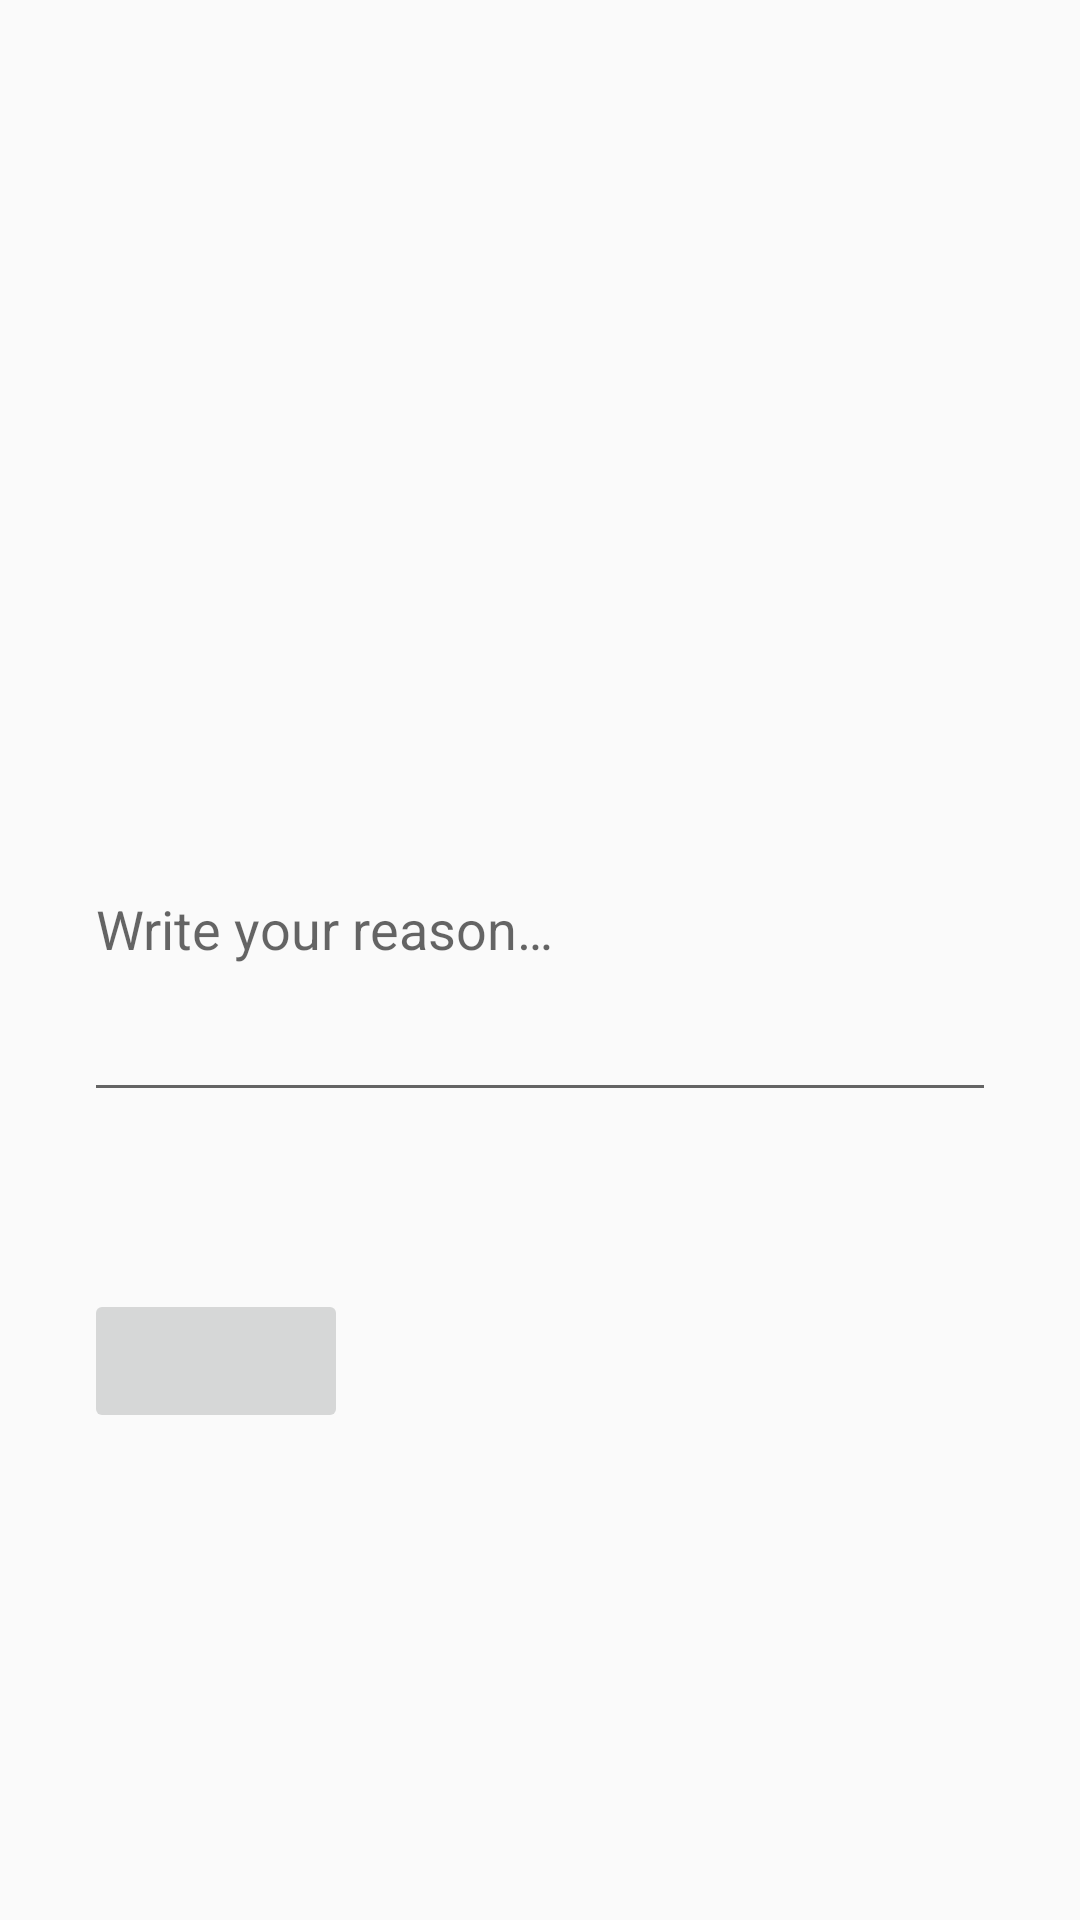

Android layout source for this screen:
<!-- AndroidManifest.xml: activity theme BlockerTheme -->
<!-- res/layout/activity_reflect.xml -->
<?xml version="1.0" encoding="utf-8"?>
<ScrollView xmlns:android="http://schemas.android.com/apk/res/android"
    xmlns:tools="http://schemas.android.com/tools"
    android:layout_width="match_parent"
    android:layout_height="match_parent"
    android:background="?android:attr/colorBackground"
    android:fillViewport="true">

    <LinearLayout
        android:layout_width="match_parent"
        android:layout_height="wrap_content"
        android:gravity="center_vertical"
        android:orientation="vertical"
        android:paddingHorizontal="28dp"
        android:paddingVertical="56dp">

        <TextView
            android:id="@+id/title"
            android:layout_width="match_parent"
            android:layout_height="wrap_content"
            android:fontFamily="sans-serif-light"
            android:textColor="?android:attr/textColorPrimary"
            android:textSize="@dimen/text_large" />

        <TextView
            android:id="@+id/body"
            android:layout_width="match_parent"
            android:layout_height="wrap_content"
            android:layout_marginTop="20dp"
            android:textColor="?android:attr/textColorSecondary"
            android:textSize="@dimen/text_small" />

        <TextView
            android:id="@+id/question"
            android:layout_width="match_parent"
            android:layout_height="wrap_content"
            android:layout_marginTop="40dp"
            android:textColor="?android:attr/textColorPrimary"
            android:textSize="@dimen/text_small" />

        <EditText
            android:id="@+id/reason"
            android:layout_width="match_parent"
            android:layout_height="wrap_content"
            android:layout_marginTop="8dp"
            android:gravity="top"
            android:hint="@string/reflect_reason_hint"
            android:inputType="textMultiLine|textCapSentences"
            android:maxLength="500"
            android:minLines="3"
            android:textColor="?android:attr/textColorPrimary"
            android:textColorHint="?android:attr/textColorSecondary"
            android:textSize="@dimen/text_small"
            tools:ignore="Autofill,LabelFor" />

        <TextView
            android:id="@+id/hint"
            android:layout_width="match_parent"
            android:layout_height="wrap_content"
            android:layout_marginTop="16dp"
            android:textColor="?android:attr/textColorSecondary"
            android:textSize="@dimen/text_small" />

        
        <Button
            android:id="@+id/open"
            android:layout_width="wrap_content"
            android:layout_height="wrap_content"
            android:layout_marginTop="24dp"
            android:enabled="false" />

        
        <LinearLayout
            android:id="@+id/endActions"
            android:layout_width="match_parent"
            android:layout_height="wrap_content"
            android:layout_marginTop="24dp"
            android:orientation="vertical"
            android:visibility="gone"
            tools:visibility="visible">

            <Button
                android:id="@+id/teleport"
                android:layout_width="match_parent"
                android:layout_height="wrap_content" />

            <Button
                android:id="@+id/stopPhone"
                android:layout_width="match_parent"
                android:layout_height="wrap_content"
                android:layout_marginTop="8dp"
                android:text="@string/reflect_stop" />

            <Button
                android:id="@+id/continueFive"
                android:layout_width="match_parent"
                android:layout_height="wrap_content"
                android:layout_marginTop="8dp"
                android:enabled="false" />

        </LinearLayout>

    </LinearLayout>

</ScrollView>
<!-- resources referenced by this layout -->
<resources>
  <string name="reflect_reason_hint">Write your reason…</string>
  <string name="reflect_stop">Stop, switch the phone off</string>
  <style name="BlockerTheme" parent="Theme.AppCompat.DayNight.NoActionBar">
          <item name="android:windowShowWallpaper">false</item>
          <item name="android:windowAnimationStyle">@style/WindowAnimationTransition</item>
      </style>
  <style name="WindowAnimationTransition">
          <item name="android:windowEnterAnimation">@android:anim/fade_in</item>
          <item name="android:windowExitAnimation">@android:anim/fade_out</item>
      </style>
</resources>
